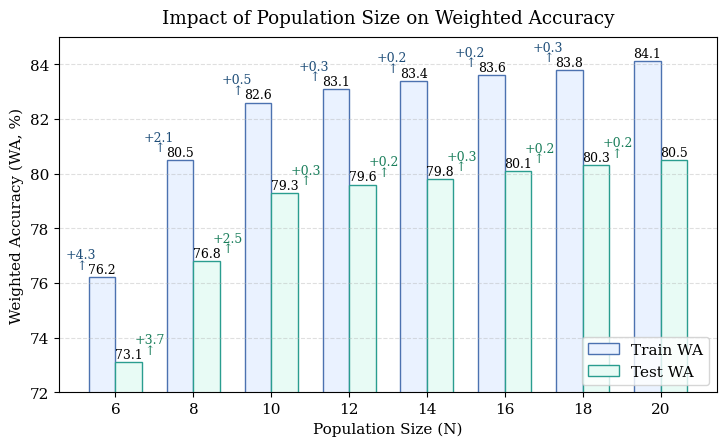

This figure's Python source:
import matplotlib.pyplot as plt
import numpy as np

# ---------------- Data ----------------
N = np.array([6, 8, 10, 12, 14, 16, 18, 20])
x = np.arange(len(N))

train = np.array([76.2, 80.5, 82.6, 83.1, 83.4, 83.6, 83.8, 84.1])
test  = np.array([73.1, 76.8, 79.3, 79.6, 79.8, 80.1, 80.3, 80.5])

# forward Δ（整体前移）
delta_train = np.array([4.3, 2.1, 0.5, 0.3, 0.2, 0.2, 0.3])
delta_test  = np.array([3.7, 2.5, 0.3, 0.2, 0.3, 0.2, 0.2])

# ---------------- Style ----------------
plt.rcParams.update({
    "font.family": "serif",
    "font.size": 11
})

fig, ax = plt.subplots(figsize=(7.4, 4.6))

# ---------------- Colors ----------------
color_train_fill = "#EAF2FF"
color_test_fill  = "#E8FBF5"

color_train_edge = "#4C72B0"
color_test_edge  = "#2A9D8F"

color_train_delta = "#1F4E79"
color_test_delta  = "#1B7F5C"

# ---------------- Bars ----------------
width = 0.34

bars1 = ax.bar(x - width/2, train, width,
               color=color_train_fill,
               edgecolor=color_train_edge,
               linewidth=1.0,
               label='Train WA')

bars2 = ax.bar(x + width/2, test, width,
               color=color_test_fill,
               edgecolor=color_test_edge,
               linewidth=1.0,
               label='Test WA')

# ---------------- Axis ----------------
ax.set_ylabel("Weighted Accuracy (WA, %)")
ax.set_xlabel("Population Size (N)")
ax.set_xticks(x)
ax.set_xticklabels(N)
ax.set_ylim(72, 85)

ax.grid(axis='y', linestyle='--', alpha=0.4)

# ---------------- WA 数值 ----------------
for bar in bars1:
    ax.text(bar.get_x() + bar.get_width()/2,
            bar.get_height() + 0.15,
            f"{bar.get_height():.1f}",
            ha='center', fontsize=9)

for bar in bars2:
    ax.text(bar.get_x() + bar.get_width()/2,
            bar.get_height() + 0.15,
            f"{bar.get_height():.1f}",
            ha='center', fontsize=9)

# ---------------- Δ 标注（最终版） ----------------
for i in range(len(delta_train)):  # 到 N=18

    # ---- Train Δ（左侧）----
    xt = x[i] - width/2
    yt = train[i]

    ax.text(xt - 0.08, yt + 0.7,
            f"+{delta_train[i]:.1f}",
            ha='right',
            fontsize=9,
            color=color_train_delta)

    ax.text(xt - 0.2, yt + 0.32,
            "↑",
            ha='right',
            fontsize=9,
            color=color_train_delta)

    # ---- Test Δ（右侧）----
    xt2 = x[i] + width/2
    yt2 = test[i]

    ax.text(xt2 + 0.08, yt2 + 0.7,
            f"+{delta_test[i]:.1f}",
            ha='left',
            fontsize=9,
            color=color_test_delta)

    ax.text(xt2 + 0.2, yt2 + 0.32,
            "↑",
            ha='left',
            fontsize=9,
            color=color_test_delta)

# ---------------- Legend ----------------
ax.legend(loc='lower right', frameon=True)

# ---------------- Title ----------------
plt.title("Impact of Population Size on Weighted Accuracy", pad=10)

plt.tight_layout()

# ---------------- Save ----------------
plt.savefig("population_final_perfect.pdf", dpi=600, bbox_inches='tight')
plt.savefig("population_final_perfect.png", dpi=600, bbox_inches='tight')

plt.show()
